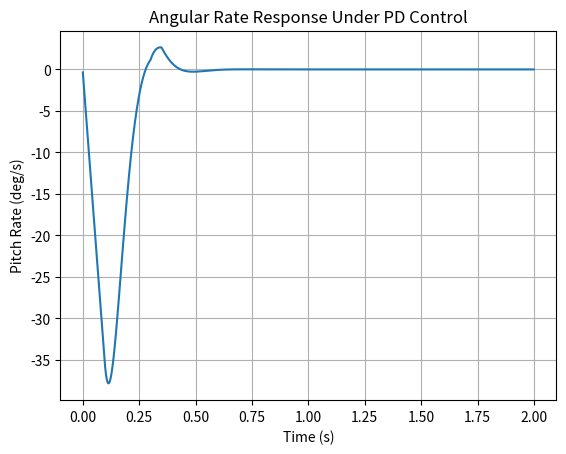

Recreate this plot in Python.
import numpy as np
import matplotlib.pyplot as plt


# Physical parameters
I = 0.025        # kg·m² (example)
T = 15.0         # N
L = 0.12         # m

# Control design parameters
zeta = 0.7
omega_n = 20.0   # rad/s

# Derived PD gains
Kp = (I * omega_n**2) / (T * L)
Kd = (2 * zeta * I * omega_n) / (T * L)

print(f"Kp = {Kp:.2f}, Kd = {Kd:.2f}")

dt = 0.001
t_end = 2.0
time = np.arange(0, t_end, dt)

delta_max = np.deg2rad(5)   # ±5 degrees


theta = np.deg2rad(5)   # 5° initial error
theta_dot = 0.0

theta_hist = []
theta_dot_hist = []
delta_hist = []

for t in time:
    # PD Controller
    delta_cmd = -Kp * theta - Kd * theta_dot
    
    # Saturate gimbal
    delta = np.clip(delta_cmd, -delta_max, delta_max)
    
    # External disturbance (optional gust)
    tau_dist = 0.0
    if 0.3 < t < 0.35:
        tau_dist = 0.02  # Nm impulse disturbance
    
    # Dynamics
    theta_ddot = (T * L * delta + tau_dist) / I
    
    # Integrate
    theta_dot += theta_ddot * dt
    theta += theta_dot * dt
    
    # Store
    theta_hist.append(theta)
    theta_dot_hist.append(theta_dot)
    delta_hist.append(delta)

plt.figure()
plt.plot(time, np.rad2deg(theta_dot_hist))
plt.xlabel("Time (s)")
plt.ylabel("Pitch Rate (deg/s)")
plt.title("Angular Rate Response Under PD Control")
plt.grid()
plt.show()


delta_cmd = 0.0

